pico-8 play session: mixed d-pad (fixed 12-tick cycle)

[t = 1 s] mixed d-pad (1.2s cycle ×~1): → ← ↑ ↓ + 🅾/❎ taps, ~1s
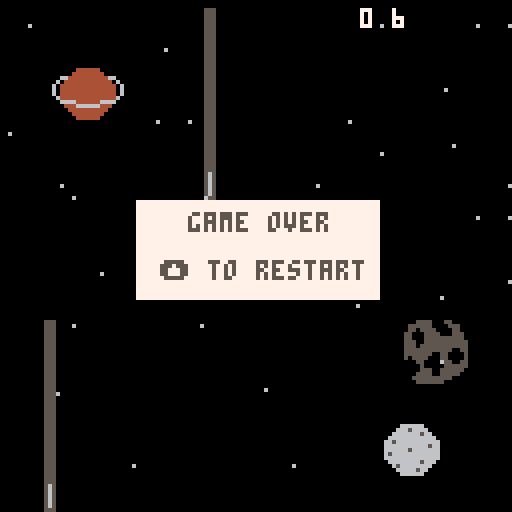
[t = 2 s] mixed d-pad (1.2s cycle ×~1): → ← ↑ ↓ + 🅾/❎ taps, ~2s
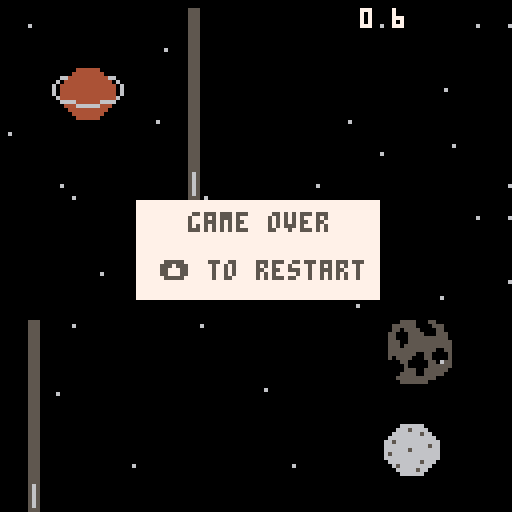
[t = 4 s] mixed d-pad (1.2s cycle ×~3): → ← ↑ ↓ + 🅾/❎ taps, ~4s
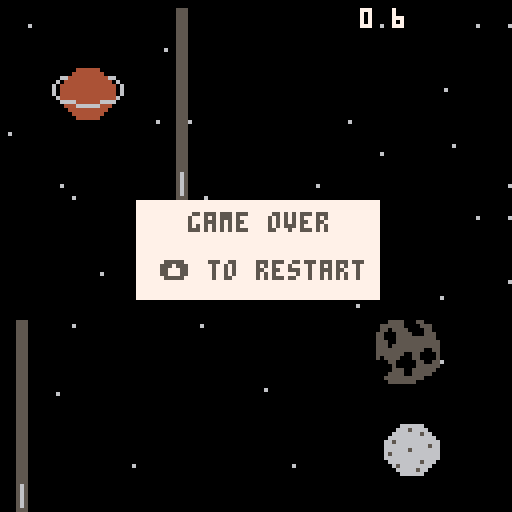
[t = 6 s] mixed d-pad (1.2s cycle ×~5): → ← ↑ ↓ + 🅾/❎ taps, ~6s
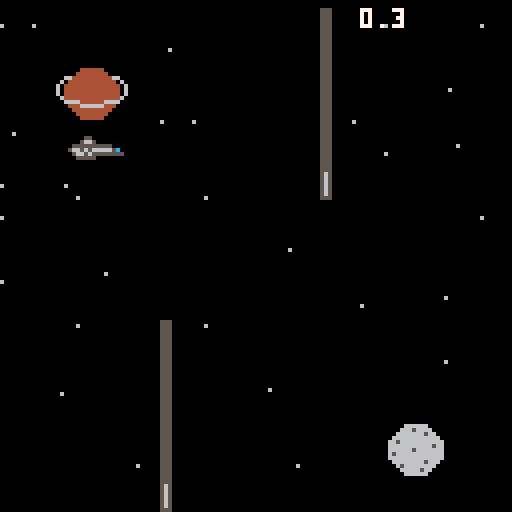
[t = 8 s] mixed d-pad (1.2s cycle ×~6): → ← ↑ ↓ + 🅾/❎ taps, ~8s
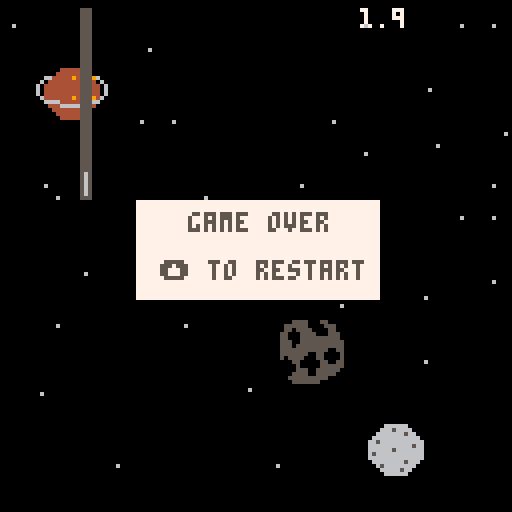

pico-8 cartridge
version 29
__lua__
-- atmos
-- game design, p toups
-- exemplar games

--{ global vars

	-- sprites
		local atmo_sprite
		local satelite_sprite
		local asteroid_sprite
		local gameover_sprite
		local jumping_sprite
		local inverseg_sprite
		local gravs_sprite
		local ijump_sprite

	-- actors
		local atmo
		local satelite
		local satelite2
		local asteroid
		local inverg
		local gdown
		
	-- movement
		local start_y
		local vel
		local gravity
		local inverseg
		local gravs
		
		-- timer
		local currtime
		local timer
		local colour
		
		
		-- levels
		local level
		local gameover
		local win
		local jumping
		
		-- map
		local map_x
		local dead
		local hit 
		local hita
		local hitast
		local heightcheck
		
		local deathsound
		
--} end global vars 

function _init()
 music(0)
	canjump = true
	win = false
	inverseg = false
	vel = 0
	gravity = 0.5
	timer = 0
	gameover = false
	dead = false
	hit = false
	hita = false
	ghit = false
	gdhit = false
	jumping = false
	ijumping = false
	heightcheck = false
	deathsound = false
	map_x = 0
	level = 0
	colour = 7
	currtime = time()
	
	atmo = {} -- init atmo values
	satelite = {}
	satelite2 = {}
	asteroid = {}
	inverg = {}
	gdown = {}

	
	--{ start of anim inits
	
	satelite_sprite = 37
	asteroid_sprite = 96
	jumping_sprite = 42
	gameover_sprite = 48
	atmo_sprite = 16
	inverseg_sprite = 64
	gravs_sprite = 65
	ijump_sprite =66
 
 --} end of anims inits
 satelite.x = 50
 satelite.y = 80
 satelite2.x = 90
 satelite2.y = 20
 asteroid.x = 140
 asteroid.y = 80
	atmo.x = 10 
	atmo.y = 50 
	inverg.x = 1
	inverg.y = 70
	gdown.x = 1
	gdown.y = 50
	start_y = atmo.y -- equate curr y value to start y value
end

function _update()

	if gameover and not dead then
			gameover_sprite += 0.25
			gameover_sprite = goanim(gameover_sprite,48,52) -- loop death anim
	else if (gameover and btnp(2)) then
			reinit()
	end
	end
	
	if win and btnp(2) then
		reinit()
	end
	
 hit = hashit()
 hita = hashitast()
	ghit = hashitg()
	gdhit = hashitgd()
--{ map scrolling

	if (map_x<-127) then 
		map_x=0
	end
	
--} end map scrolling

--{ time

 if (not hit and not game0over and not win) then
		timer = time() - currtime
		map_x-=0.1
	_move()
	end
		
--{ obj transformation	
	
	if (satelite.x < -20) then
		satelite.x = 130 or 190
	end
	
	satelite.x -= 1
	if (satelite2.x < -20) then
		satelite2.x = 150 or 210
	end
	
	satelite2.x -= 1	
	
		if (inverg.x < -20) then
		inverg.x = 300 or 800
	end
	
	inverg.x -= 1	
	
	if (gdown.x < -20) then
		gdown.x = 500 or 900
	end
	
	gdown.x -= 1	
	
		if (asteroid.x < -20) then
		asteroid.x = 130 or 190
	end
	
	asteroid.x -= 1

--} end obj transformation

--{ sprite manipulation
	
 if (btnp(2)) then
 	jumping = true
 	ijumping = true
 	sfx(0)
 if ( inverseg) then
 	gjump()
 	jumping = false
 	else if (not inverseg) then
 	jump()
 	end 
 end
end
 
 if (jumping and not inverseg) then
	 jumping_sprite = 44
		jumping = false
 else if (not jumping and not inverseg) then
 	jumping_sprite = 41
 	
 end
	end
	
		if (ijumping and inverseg) then
	ijump_sprite = 66
	ijumping = false
	else if(not ijumping and inverseg) then
	ijump_sprite = 41
	end
	end

--} end sprite manipulation

	if (hit or heighthit or hita) then
			gameover = true
	end
	
	if (ghit and not inverseg ) then

		inverseg = true
		
		if (inverseg) then
			gravity = gravity *-1
	
	end
end

	 if (gdhit and  inverseg ) then

		inverseg = false
		
		if ( not inverseg) then
			gravity = gravity *-1
	
	end
end
	
	
	if (timer >= 70) then
		win = true
	end
	
--} end time	
end


function _draw()
 cls(0) -- clear screen
 	 spr(asteroid_sprite, asteroid.x, asteroid.y, 2, 2)
 print(timer, 90,2,colour)
 map(0,0,map_x,0,128,32)
 map(0,0,map_x+128,0,128,32)
  if(not inverseg) then
 spr(jumping_sprite, atmo.x + 9, atmo.y + 12)
 else if (inverseg) then
 spr(ijump_sprite, atmo.x + 9, atmo.y + 1 )
	end 
end
 if (gameover) then
 	rectfill(34,50,94,74,7)
 	print("game over", 47, 53,5)
 	print("⬆️ to restart", 40, 65, 5)
 	spr(gameover_sprite, atmo.x + 7, atmo.y + 7)
	else if (win) then
		rectfill(34,50,94,74,7)
 	print("you win, gratz", 37, 53,5)
 	print("⬆️ to restart", 40, 65, 5)
	else if (not gameover) then
	 spr(atmo_sprite, atmo.x, atmo.y,3,2)

	end
	end
	end
	
	for i=0, 40 do
	spr(satelite_sprite, satelite.x, i+80)
	end
	
	for i=0, 40 do
	spr(satelite_sprite, satelite2.x, i+2)
	end
	
	spr(inverseg_sprite, inverg.x, inverg.y)
	
		spr(gravs_sprite, gdown.x, gdown.y)
	
	spr(1, 50, 43)
--spr(satelite_sprite, satelite.x, satelite.y,1,4)
end

-->8
function jump()
	if (not gameover) then
 	vel = -4.5
 end
end

function gjump()
	if (not gameover) then
 	vel = 2
 end
end

function _move()
	atmo.y += vel
	vel += gravity
end

function reinit()
	_init()
end


function goanim(sprite, animstart, animend)

	if (not deathsound and gameover) then
		sfx(1)
		deathsound = true
	end
	if (sprite > animend and gameover) then
			dead = true
	end
	return sprite
end

function hashitast()

	if (atmo.y >125 or atmo.y < 0) return true

	hita =	box_hit(atmo.x+8,atmo.y, 10, 5, asteroid.x,asteroid.y,8, 8)
	
	if (not hita) then
		hita = box_hit(atmo.x+8, atmo.y+9, 10, 5, asteroid.x, asteroid.y, 16, 16)
	end
	
	if (hita) then
		return true
	end
	return false
end

function hashit()

	if (atmo.y >125 or atmo.y < 0) return true

	hit =	box_hit(atmo.x+8,atmo.y, 15,5,satelite.x,satelite.y,2, 15)
	
	if (not hit) then
		hit = box_hit(atmo.x+8, atmo.y+9, 15, 4, satelite2.x, satelite2.y, 2, 68)
	end
	
	if (hit) then
		return true
	end
	return false
end

function hashitg()

	if (atmo.y >125 or atmo.y < 0) return true

		ghit = box_hit(atmo.x+8, atmo.y+8, 15, 4, inverg.x, inverg.y, 8, 8) 
  
if (ghit) then
  if (not inverseg) then
  sfx(11)
  end
		return true
	end
	return false
end

function hashitgd()

	if (atmo.y >125 or atmo.y < 0) return true

	gdhit =	box_hit(atmo.x+8,atmo.y+8, 15,5,gdown.x,gdown.y,8, 8)

if (gdhit) then

  if (inverseg) then
  sfx(12)
  end
		return true
	end
	return false
end




function box_hit(
	x1, y1,
	w1, h1,
	x2, y2,
	w2, h2)
	
	local hit = false
 local ghit = false
 local dhit = false
	local xs = w1*0.5 + w2*0.5
	local ys = h1*0.5	+	h2*0.5
	local xd = abs((x1+(w1/2)) - (x2+(w2/2)))
	local yd = abs((y1+(w1/2)) - (y2+(w2/2)))
	
	if (xd<xs) and (yd<ys) then
		
		ghit= true
	end
	
	return ghit
end
__gfx__
00000000000000000000000000000000000000000000000000000000000000000000000000000000000000000000000000000000000000000000000000000000
00000000000000000000600000000000000000000000000000000000000000000000000000000444444000000000000000000000000000000000000000000000
007007000000000000000000000000006000000000000000000080000000c0000000000000004444444400000000000000000000000000666666000000000000
00077000000000000000000000000000000000000000000000006000000060000000000006644444444446600000000000000000000006665666600000000000
00077000000000000000000000060000000000000000000000056500000565000000000060444444444444060000000000000000000066666665660000000000
00700700000000000000000000000000000000000000000000056500000565000000000604444444444444406000000000000000000666666666666000000000
00000000060000000000000000000000000000000000000000056500000565000000000604444444444444406000000000000000006656666666666600000000
00000000000000000000000000000000000000000000000000056500000565000000000604444444444444406000000000000000006666666666656600000000
00000000000000000000000000000000000000000000000000056500000555000000000064444444444444460000000000000000006666665666666600000000
00000000000000000000000000000000000000000000000000056500000565000000000006666444444666600000000000000000006566666666666600000000
00000000000000000000000000000000000000000000000000056500000565000000000000444666666444000000000000000000006666666666666600000000
00000000000000000000000000000000000000000000000000056500000565000000000000044444444440000000000000000000000666666665666000000000
00000000000000000000000000000000000000000000000000056500000565000000000000004444444400000000000000000000000065666666660000000000
00000000000000000000000000000000000000000000000000056500000565000000000000000444444000000000000000000000000006666656600000000000
00000000000000000000000000000000000000000000000000056500000565000000000000000000000000000000000000000000000000666666000000000000
00000000000550000000000000000000000000000000000000056500000565000000000000000000000000000000000000000000000000000000000000000000
00000000005665000000000000000000000000005550000000055500000555000000000000000000000990000999999009999990099999900009900000000000
00000000555555555500000000000000000000005650000000056500000565000000000000000000000000000088880000999900008888000000000000000000
0000000566565666665c000000000000000000005650000000056500000565000000000000000000000000000000000000088000000000000000000000000000
00000000566565555555500000000000000000005650000000056500000565000000000000000000000000000000000000000000000000000000000000000000
00000000055555000000000000000000000000005650000000056500000565000000000000000000000000000000000000000000000000000000000000000000
00000000000000000000000000000000000000005650000000056500000565000000000000000000000000000000000000000000000000000000000000000000
00000000000000000000000000000000000000005650000000056500000565000000000000000000000000000000000000000000000000000000000000000000
00000000000000000000000000000000000000005550000000056500000565000000000000000000000000000000000000000000000000000000000000000000
000000000000000000000000a000000a000000000000000000055500000555000000000000055500005555000000000055555555000000000000000000000000
00000000000000000900009000000000000000000000000000056500000565000000000005555055055555500055550055000055000055005500000000000000
00000000008008000000000000000000000000000000000000056500000565000000000055555550055500550550555050000005000566556650000000000000
00088000000990000000000000000000000000000000000000056500000565000000000005005500555550550055555550000005055555555555500000000000
0008800000099000000000000000000000000000000000000005650000056500000000000550550050555555005505555000000556656566665cc50000000000
00000000008008000000000000000000000000000000000000056500000565000000000000555550555555500550055550000005056656655555500000000000
00000000000000000900009000000000000000000000000000056500000565000000000000055050055555500555555055000055005555550000000000000000
000000000000000000000000a000000a000000000000000000055500000555000000000000005500000055000000550055555555000000000000000000000000
00003000000080000000000000000000888888888888888888888888000000000000000000000000000000000000000000000000000000000000000000000000
00033300000080000000000000000000800000000000000000000008000000000000000000000000000000000000000000000000000000000000000000000000
00333330000080000000000000000000808888888888888888888808000000000000000000000000000000000000000000000000000000000000000000000000
03333333000080000000000000000000808000000000000000000808000000000000000000000000000000000000000000000000000000000000000000000000
00003000088888880000000000000000808000000000000000000808000000000000000000000000000000000000000000000000000000000000000000000000
00003000008888800008800000000000808000000000000000000808000000000000000000000000000000000000000000000000000000000000000000000000
00003000000888000099990000000000808000000000000000000808000000000000000000000000000000000000000000000000000000000000000000000000
00003000000080000999999000000000808000000000000000000808000000000000000000000000000000000000000000000000000000000000000000000000
0000000000000000000000000000000080800000000aa00000000808000000000000000000000000000000000000000000000000000000000000000000000000
000000000000000000000000000000008080000000aaaa0000000808000000000000000000000000000000000000000000000000000000000000000000000000
000000000000000000000000000000008080000000a00a0000000808000000000000000000000000000000000000000000000000000000000000000000000000
00000000000000000000000000000000808000000aa00aa000000808000000000000000000000000000000000000000000000000000000000000000000000000
0000000000000000000000000000000080800000aaa00aaa00000808000000000000000000000000000000000000000000000000000000000000000000000000
0000000000000000000000000000000080800000aaaaaaaa00000808000000000000000000000000000000000000000000000000000000000000000000000000
0000000000000000000000000000000080800000aaa00aaa00000808000000000000000000000000000000000000000000000000000000000000000000000000
00000000000000000000000000000000808000000aaaaaa000000808000000000000000000000000000000000000000000000000000000000000000000000000
00055550005500000000000000000000808000000000000000000808000000000000000000000000000000000000000000000000000000000000000000000000
05555550000555000000000000000000808000000000000000000808000000000000000000000000000000000000000000000000000000000000000000000000
05505555000055000000000000000000808000000000000000000808000000000000000000000000000000000000000000000000000000000000000000000000
55000555500055500000000000000000808000000000000000000808000000000000000000000000000000000000000000000000000000000000000000000000
55000555555555500000000000000000808000000000000000000808000000000000000000000000000000000000000000000000000000000000000000000000
55500555555555550000000000000000808888888888888888888808000000000000000000000000000000000000000000000000000000000000000000000000
55505555555555550000000000000000800000000000000000000008000000000000000000000000000000000000000000000000000000000000000000000000
55555555555500550000000000000000888888888888888888888888000000000000000000000000000000000000000000000000000000000000000000000000
55555550055000050000000000000000000000000000000000000000000000000000000000000000000000000000000000000000000000000000000000000000
50555500055000050000000000000000000000000000000000000000000000000000000000000000000000000000000000000000000000000000000000000000
00055000005500550000000000000000000000000000000000000000000000000000000000000000000000000000000000000000000000000000000000000000
00005000005555550000000000000000000000000000000000000000000000000000000000000000000000000000000000000000000000000000000000000000
00005550055555500000000000000000000000000000000000000000000000000000000000000000000000000000000000000000000000000000000000000000
00055550055555000000000000000000000000000000000000000000000000000000000000000000000000000000000000000000000000000000000000000000
00555555555500000000000000000000000000000000000000000000000000000000000000000000000000000000000000000000000000000000000000000000
00055555550000000000000000000000000000000000000000000000000000000000000000000000000000000000000000000000000000000000000000000000
__map__
0101050505050505050505050105050100000000000000000000000000000000000000000000000000000000000000000000000000000000000000000000000000000000000000000000000000000000000000000000000000000000000000000000000000000000000000000000000000000000000000000000000000000000
0505050505030505050505050505050500000400000000000000000000000000000000000000000000000000000000000000000000000000000000000000000000000000000000000000000000000000000000000000000000000000000000000000000000000000000000000000000000000000000000000000000000000000
0508090a0b050505050505050505010500000000000002000000000000000000000000000000000000000000000000000000000000000000000000000000000000000000000000000000000000000000000000000000000000000000000000000000000000000000000000000000000000000000000000000000000000000000
0505191a05010105050505010523230500000000000000000002000000000000000000000000000000000000000000000000000000000000000000000000000000000000000000000000000000000000000000000000000000000000000000000000000000000000000000000000000000000000000000000000000000000000
0205050505050505050505050105030500000300000000000000000000000000000000000000000000000000000000000000000000000000000000000000000000000000000000000000000000000000000000000000000000000000000000000000000000000000000000000000000000000000000000000000000000000000
0105010505050505050501050505050500000000000000000000000000000000000000000000000000000000000000000000000000000000000000000000000000000000000000000000000000000000000000000000000000000000000000000000000000000000000000000000000000000000000000000000000000000000
0105020505050505050505050505050100000000000000000400000100000000000000000000000000000000000000000000000000000000000000000000000000000000000000000000000000000000000000000000000000000000000000000000000000000000000000000000000000000000000000000000000000000000
0505050505050505050105050505050500000000000000000000000000000000000000000000000000000000000000000000000000000000000000000000000000000000000000000000000000000000000000000000000000000000000000000000000000000000000000000000000000000000000000000000000000000000
01050503053f3f3f0505050505053f0500000000000200000000000000000000000000000000000000000000000000000000000000000000000000000000000000000000000000000000000000000000000000000000000000000000000000000000000000000000000000000000000000000000000000000000000000000000
0000000000000000000000030000040000010000000000000000000000000000000000000000000000000000000000000000000000000000000000000000000000000000000000000000000000000000000000000000000000000000000000000000000000000000000000000000000000000000000000000000000000000000
0000020000000200000000000000000000000000000000000000000000000000000000000000000000000000000000000000000000000000000000000000000000000000000000000000000000000000000000000000000000000000000000000000000000000000000000000000000000000000000000000000000000000000
0000000000000000000000000000040000000000000000000300000000000000000000000000000000000000000000000000000000000000000000000000000000000000000000000000000000000000000000000000000000000000000000000000000000000000000000000000000000000000000000000000000000000000
0000040000000000020000000000000000000000000000000000000000000000000000000000000000000000000000000000000000000000000000000000000000000000000000000000000000000000000000000000000000000000000000000000000000000000000000000000000000000000000000000000000000000000
0000000000000000000000000d0e000000000000000000000000000000000000000000000000000000000000000000000000000000000000000000000000000000000000000000000000000000000000000000000000000000000000000000000000000000000000000000000000000000000000000000000000000000000000
0000000003000000000300001d1e000000000000000000000000000000000000000000000000000000000000000000000000000000000000000000000000000000000000000000000000000000000000000000000000000000000000000000000000000000000000000000000000000000000000000000000000000000000000
0500000000000000000000000000000000000000000000000000000000000000000000000000000000000000000000000000000000000000000000000000000000000000000000000000000000000000000000000000000000000000000000000000000000000000000000000000000000000000000000000000000000000000
0500000000000000000000000000000000000000000000000000000000000000000000000000000000000000000000000000000000000000000000000000000000000000000000000000000000000000000000000000000000000000000000000000000000000000000000000000000000000000000000000000000000000000
